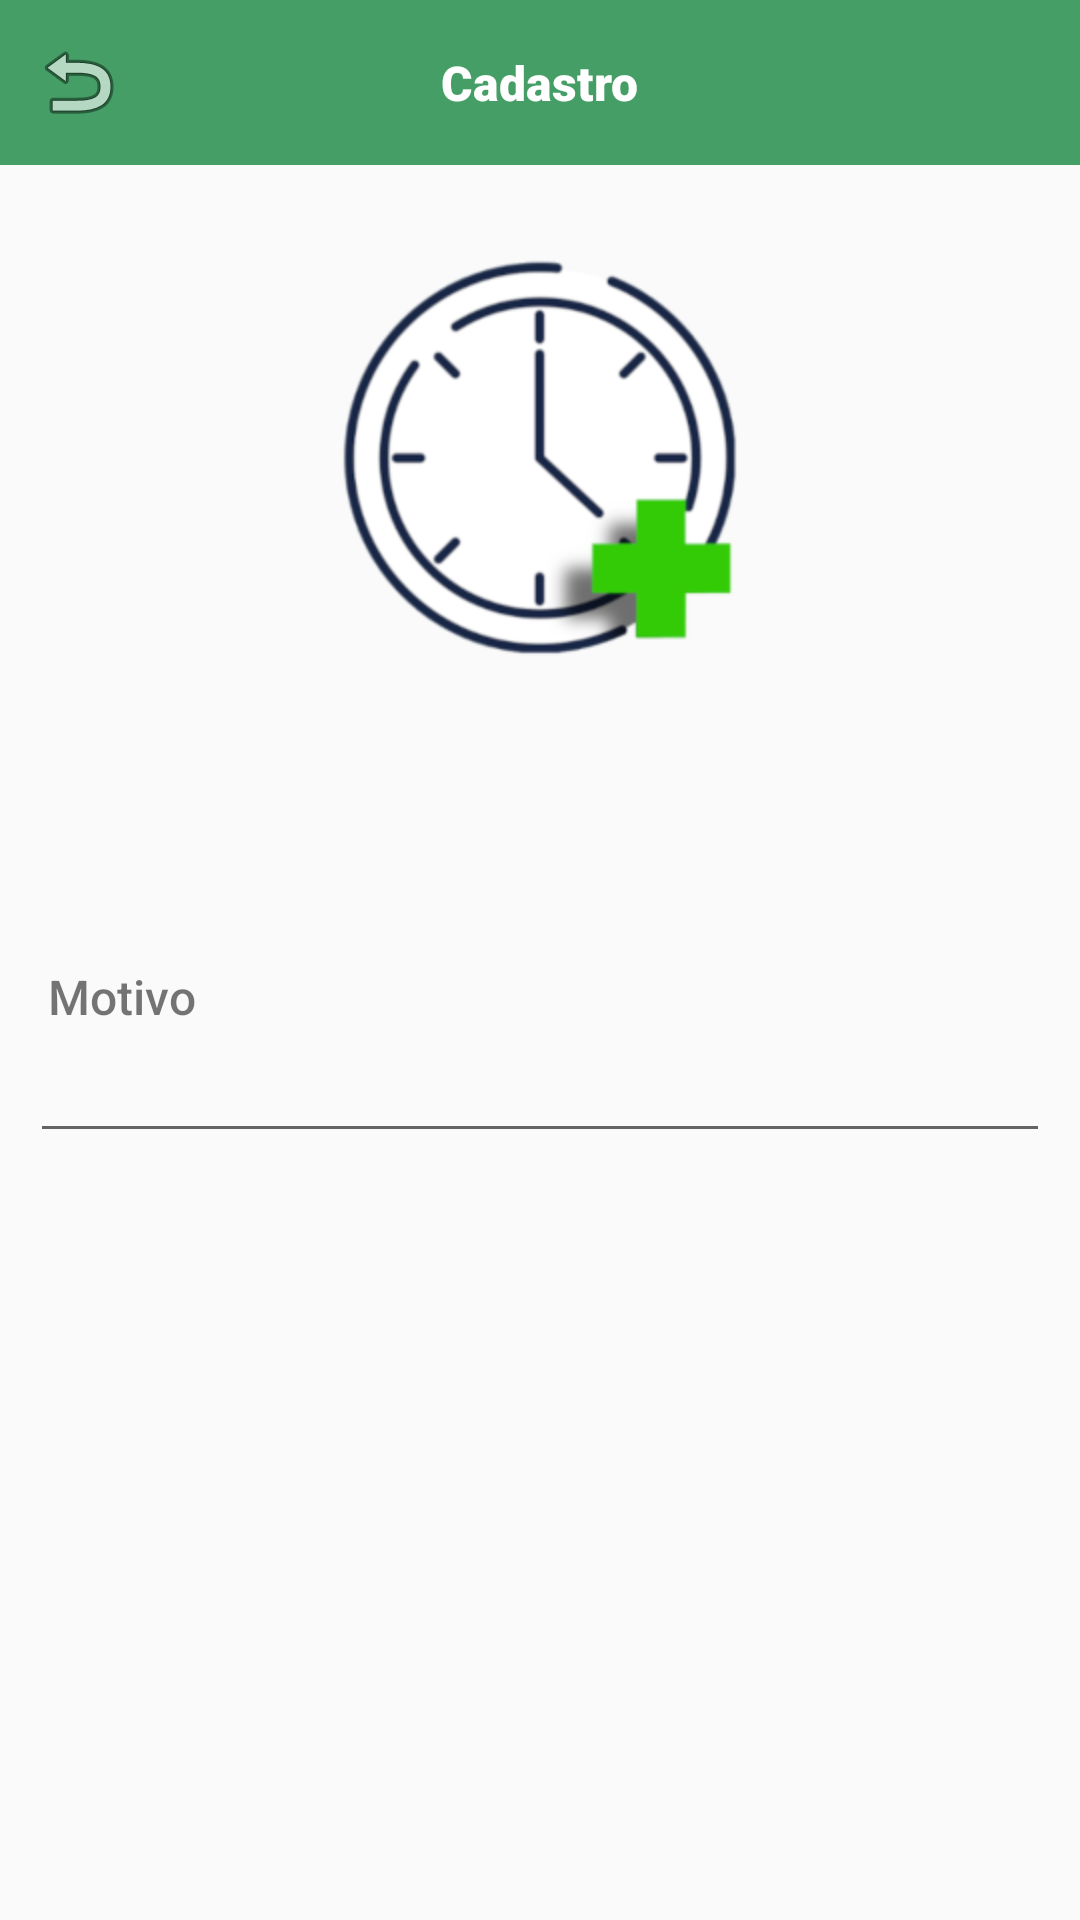

The Android layout XML behind this screen, and the referenced resources:
<!-- AndroidManifest.xml: application theme Theme.AppCompat.Light.NoActionBar -->
<!-- res/layout/activity_cadastro_escopo.xml -->
<?xml version="1.0" encoding="utf-8"?>
<androidx.constraintlayout.widget.ConstraintLayout xmlns:android="http://schemas.android.com/apk/res/android"
    xmlns:app="http://schemas.android.com/apk/res-auto"
    xmlns:tools="http://schemas.android.com/tools"
    android:layout_width="match_parent"
    android:layout_height="match_parent"
    tools:context=".CadastroEscopo">

    <com.google.android.material.navigation.NavigationView
        android:id="@+id/appBarCadastroEscopo"
        android:layout_width="match_parent"
        android:layout_height="55dp"
        android:background="#449E65"
        app:layout_constraintEnd_toEndOf="parent"
        app:layout_constraintStart_toStartOf="parent"
        app:layout_constraintTop_toTopOf="parent">

        <ImageView
            android:id="@+id/cadastroEscopoVoltar"
            android:layout_width="wrap_content"
            android:layout_height="wrap_content"
            android:layout_gravity="center_vertical"
            android:layout_marginStart="10dp"
            app:srcCompat="@android:drawable/ic_menu_revert" />

        <TextView
            android:id="@+id/textView25"
            android:layout_width="wrap_content"
            android:layout_height="wrap_content"
            android:layout_gravity="center_horizontal|center_vertical"
            android:fontFamily="sans-serif-black"
            android:text="Cadastro"
            android:textColor="#FFFFFF"
            android:textSize="16sp" />
    </com.google.android.material.navigation.NavigationView>

    <EditText
        android:id="@+id/cadastroEscopoEscopo"
        android:layout_width="match_parent"
        android:layout_height="wrap_content"
        android:layout_marginStart="10dp"
        android:layout_marginTop="124dp"
        android:layout_marginEnd="10dp"
        android:ems="10"
        android:fontFamily="sans-serif-light"

        android:inputType="textPersonName"
        app:layout_constraintEnd_toEndOf="parent"
        app:layout_constraintHorizontal_bias="0.0"
        app:layout_constraintStart_toStartOf="parent"
        app:layout_constraintTop_toBottomOf="@+id/imageView9" />

    <ImageView
        android:id="@+id/imageView9"
        android:layout_width="wrap_content"
        android:layout_height="wrap_content"
        android:layout_marginTop="30dp"
        app:layout_constraintEnd_toEndOf="parent"
        app:layout_constraintStart_toStartOf="parent"
        app:layout_constraintTop_toBottomOf="@+id/appBarCadastroEscopo"
        app:srcCompat="@mipmap/logo" />

    <Button
        android:id="@+id/cadastroEscopoCadastrar"
        android:layout_width="125dp"
        android:layout_height="wrap_content"
        android:layout_marginTop="236dp"
        android:layout_marginBottom="30dp"
        android:background="@drawable/card_view_bg"
        android:backgroundTint="#028E10"
        android:text="Cadastrar"
        android:textColor="#FFFFFF"
        app:layout_constraintBottom_toBottomOf="parent"
        app:layout_constraintEnd_toEndOf="parent"
        app:layout_constraintStart_toStartOf="parent"
        app:layout_constraintTop_toBottomOf="@+id/cadastroEscopoEscopo"
        app:layout_constraintVertical_bias="1.0" />

    <TextView
        android:id="@+id/textView45"
        android:layout_width="wrap_content"
        android:layout_height="wrap_content"
        android:layout_marginStart="16dp"
        android:fontFamily="sans-serif-medium"
        android:text="Motivo"
        android:textSize="16sp"
        app:layout_constraintBottom_toTopOf="@+id/cadastroEscopoEscopo"
        app:layout_constraintStart_toStartOf="parent" />
</androidx.constraintlayout.widget.ConstraintLayout>
<!-- resources referenced by this layout -->
<resources>
  <!-- mipmap logo: png bitmap (mipmap-hdpi, 42659 bytes) -->
</resources>
